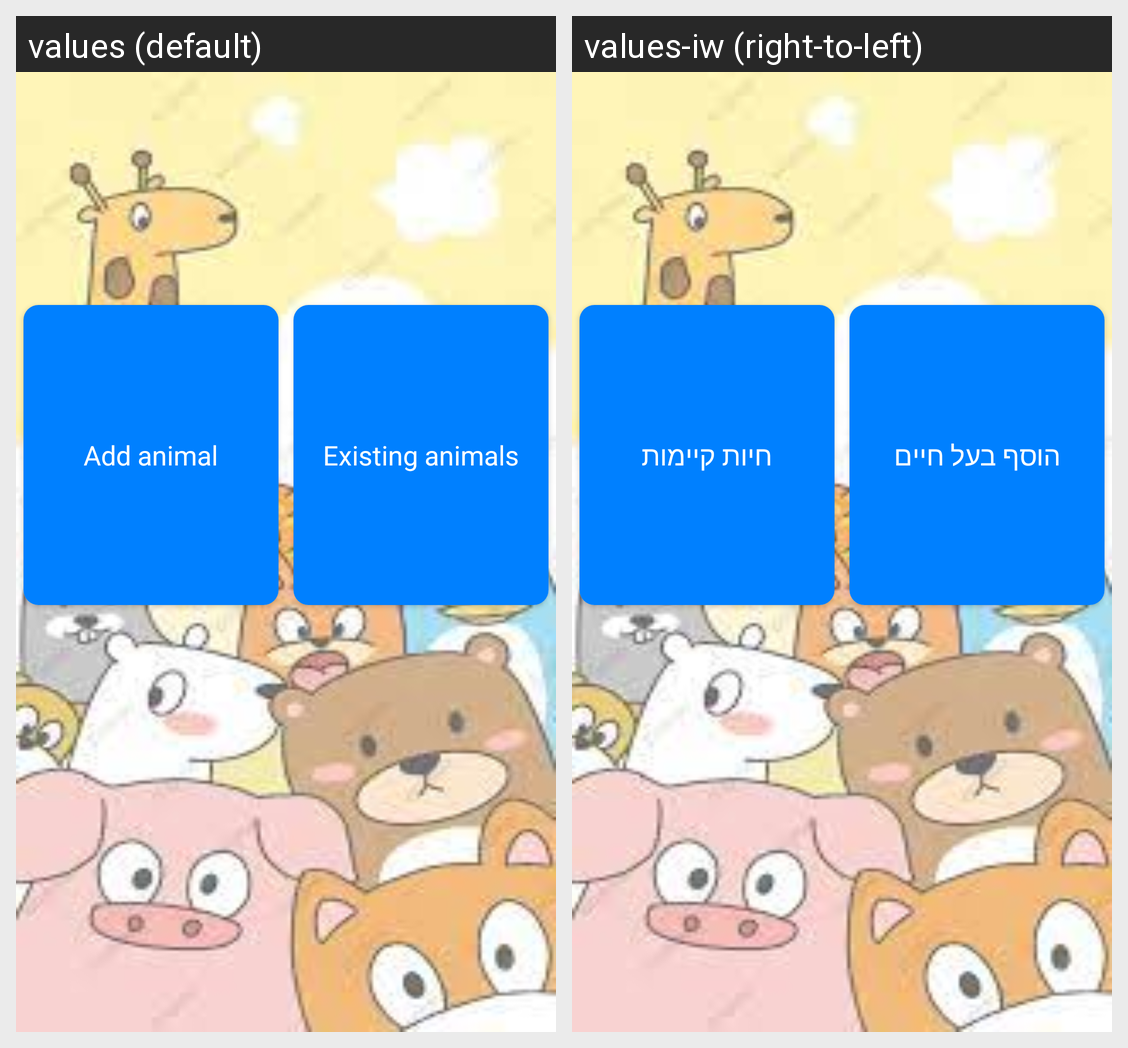

The same Android screen rendered under two of its app's locales, left to right. List the strings drawn on it with the default value and each locale's translation.
Android screen res/layout/activity_home.xml rendered under 2 locales, left to right: values (default), values-iw (right-to-left). Device: Nexus 5 (rendered at 1080×1920; each locale shown at half size, 540×960, under a caption strip naming it); theme Theme.AnimalsQualifier.
Strings drawn on this screen, with the default value and each locale's value (text and hints the layout hard-codes, and strings that could not be matched under every locale, appear in the picture but are not listed):

Add_Animal
  values: Add animal
  values-iw: הוסף בעל חיים

Existind_Animals
  values: Existing animals
  values-iw: חיות קיימות
